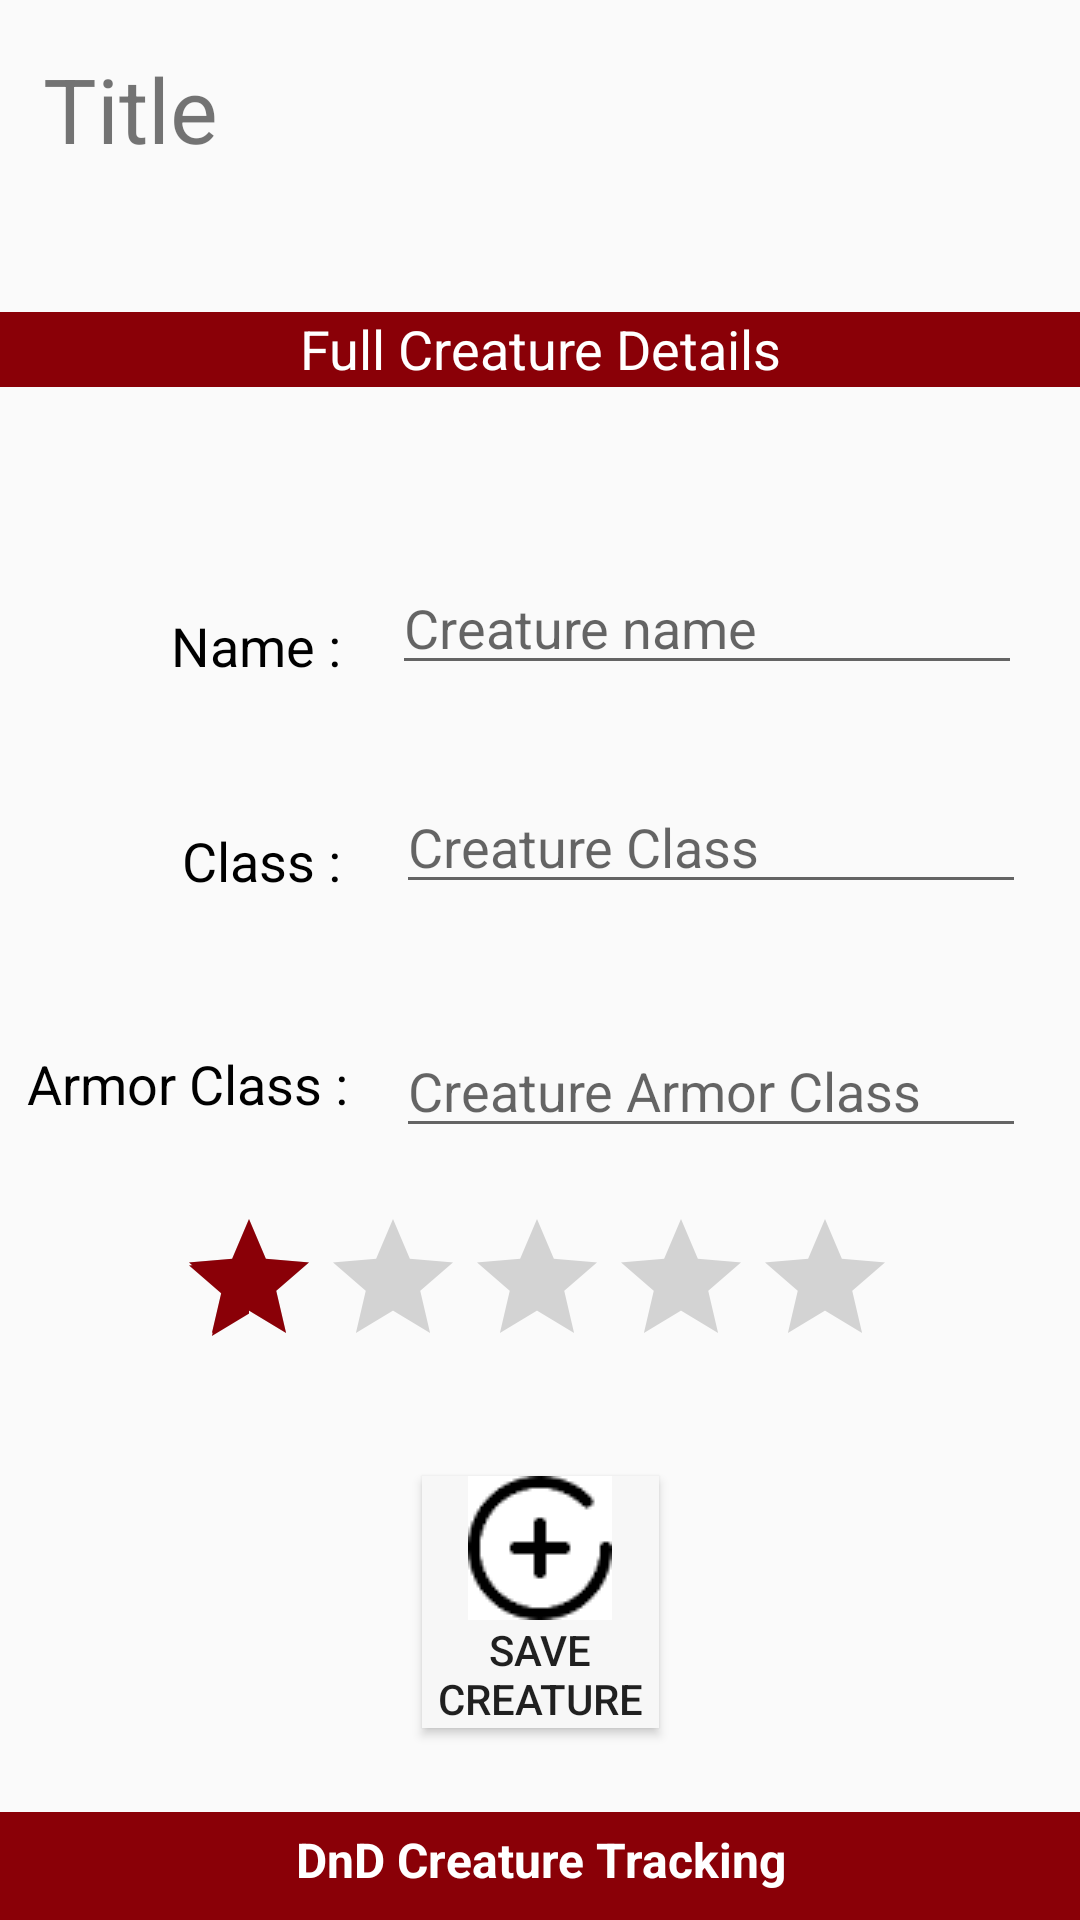

Android layout source for this screen:
<!-- AndroidManifest.xml: application theme AppTheme -->
<!-- res/layout/edit.xml -->
<?xml version="1.0" encoding="utf-8"?>
<android.support.constraint.ConstraintLayout xmlns:android="http://schemas.android.com/apk/res/android"
    xmlns:app="http://schemas.android.com/apk/res-auto"
    xmlns:tools="http://schemas.android.com/tools"
    android:layout_width="match_parent"
    android:layout_height="match_parent"
    tools:context=".activities.Edit">

    <TextView
        android:id="@+id/editBarTV"
        android:layout_width="0dp"
        android:layout_height="25dp"
        android:layout_marginTop="104dp"
        android:background="@color/colorPrimary"
        android:paddingBottom="2dp"
        android:text="@string/creatureDetailsLbl"
        android:textAlignment="center"
        android:textColor="@color/colorFontWhite"
        android:textSize="18sp"
        app:layout_constraintEnd_toEndOf="parent"
        app:layout_constraintHorizontal_bias="0.0"
        app:layout_constraintStart_toStartOf="parent"
        app:layout_constraintTop_toTopOf="parent" />

    <TextView
        android:id="@+id/editfooter"
        android:layout_width="0dp"
        android:layout_height="36dp"
        android:background="@color/colorPrimary"
        android:paddingTop="5dp"
        android:text="@string/appWebsite"
        android:textAlignment="center"
        android:textColor="@color/colorFontWhite"
        android:textSize="16sp"
        android:textStyle="bold"
        app:layout_constraintBottom_toBottomOf="parent"
        app:layout_constraintEnd_toEndOf="parent"
        app:layout_constraintHorizontal_bias="0.523"
        app:layout_constraintStart_toStartOf="parent"
        app:layout_constraintTop_toTopOf="parent"
        app:layout_constraintVertical_bias="1.0" />

    <TextView
        android:id="@+id/editArmorClassTV"
        android:layout_width="112dp"
        android:layout_height="43dp"
        android:paddingTop="10dp"
        android:text="@string/creatureArmorLbl"
        android:textAlignment="textEnd"
        android:textColor="@color/colorFontBlack"
        android:textSize="18sp"
        app:layout_constraintBottom_toTopOf="@+id/editfooter"
        app:layout_constraintEnd_toEndOf="parent"
        app:layout_constraintHorizontal_bias="0.016"
        app:layout_constraintStart_toStartOf="parent"
        app:layout_constraintTop_toTopOf="parent"
        app:layout_constraintVertical_bias="0.604" />

    <TextView
        android:id="@+id/editClassTV"
        android:layout_width="99dp"
        android:layout_height="43dp"
        android:paddingTop="10dp"
        android:text="@string/creatureClassLbl"
        android:textAlignment="textEnd"
        android:textColor="@color/colorFontBlack"
        android:textSize="18sp"
        app:layout_constraintBottom_toTopOf="@+id/editfooter"
        app:layout_constraintEnd_toEndOf="parent"
        app:layout_constraintHorizontal_bias="0.056"
        app:layout_constraintStart_toStartOf="parent"
        app:layout_constraintTop_toTopOf="parent"
        app:layout_constraintVertical_bias="0.472" />

    <TextView
        android:id="@+id/editNameTV"
        android:layout_width="99dp"
        android:layout_height="43dp"
        android:paddingTop="10dp"
        android:text="@string/creatureNameLbl"
        android:textAlignment="textEnd"
        android:textColor="@color/colorFontBlack"
        android:textSize="18sp"
        app:layout_constraintBottom_toTopOf="@+id/editfooter"
        app:layout_constraintEnd_toEndOf="parent"
        app:layout_constraintHorizontal_bias="0.056"
        app:layout_constraintStart_toStartOf="parent"
        app:layout_constraintTop_toTopOf="parent"
        app:layout_constraintVertical_bias="0.344" />

    <EditText
        android:id="@+id/editNameET"
        android:layout_width="wrap_content"
        android:layout_height="wrap_content"
        android:layout_marginStart="8dp"
        android:layout_marginTop="8dp"
        android:layout_marginEnd="8dp"
        android:layout_marginBottom="8dp"
        android:ems="10"
        android:hint="Creature name"
        android:inputType="textPersonName"
        app:layout_constraintBottom_toBottomOf="parent"
        app:layout_constraintEnd_toEndOf="parent"
        app:layout_constraintHorizontal_bias="0.447"
        app:layout_constraintStart_toEndOf="@+id/editNameTV"
        app:layout_constraintTop_toTopOf="parent"
        app:layout_constraintVertical_bias="0.307" />

    <EditText
        android:id="@+id/editArmorCET"
        android:layout_width="wrap_content"
        android:layout_height="wrap_content"
        android:layout_marginStart="8dp"
        android:layout_marginTop="8dp"
        android:layout_marginEnd="8dp"
        android:layout_marginBottom="8dp"
        android:ems="10"
        android:hint="Creature Armor Class"
        android:inputType="numberDecimal"
        app:layout_constraintBottom_toBottomOf="parent"
        app:layout_constraintEnd_toEndOf="parent"
        app:layout_constraintHorizontal_bias="0.447"
        app:layout_constraintStart_toEndOf="@+id/editArmorClassTV"
        app:layout_constraintTop_toTopOf="parent"
        app:layout_constraintVertical_bias="0.572" />

    <EditText
        android:id="@+id/editClassET"
        android:layout_width="wrap_content"
        android:layout_height="wrap_content"
        android:layout_marginStart="8dp"
        android:ems="10"
        android:hint="Creature Class"
        android:inputType="textPersonName"
        app:layout_constraintBottom_toTopOf="@+id/editArmorCET"
        app:layout_constraintEnd_toEndOf="parent"
        app:layout_constraintHorizontal_bias="0.369"
        app:layout_constraintStart_toEndOf="@+id/editClassTV"
        app:layout_constraintTop_toBottomOf="@+id/editNameET"
        app:layout_constraintVertical_bias="0.444" />

    <RatingBar
        android:id="@+id/EditCRatingBar"
        android:layout_width="242dp"
        android:layout_height="52dp"
        android:rating="1"
        android:stepSize="0.5"
        app:layout_constraintBottom_toTopOf="@+id/editfooter"
        app:layout_constraintEnd_toEndOf="parent"
        app:layout_constraintStart_toStartOf="parent"
        app:layout_constraintTop_toBottomOf="@+id/editArmorCET"
        app:layout_constraintVertical_bias="0.116" />

    <Button
        android:id="@+id/editCreatureBtn"
        android:layout_width="79dp"
        android:layout_height="84dp"
        android:layout_marginBottom="28dp"
        android:background="@color/colorFontOffWhite"
        android:drawableTop="@drawable/add48"
        android:onClick="saveCreature"
        android:text="@string/saveCreatureBtn"
        app:layout_constraintBottom_toTopOf="@+id/editfooter"
        app:layout_constraintEnd_toEndOf="parent"
        app:layout_constraintStart_toStartOf="parent"
        app:layout_constraintTop_toBottomOf="@+id/addCRatingBar"
        app:layout_constraintVertical_bias="0.466" />

    <TextView
        android:id="@+id/editTitleTV"
        android:layout_width="254dp"
        android:layout_height="wrap_content"
        android:layout_marginEnd="8dp"
        android:layout_marginStart="8dp"
        android:layout_marginTop="16dp"
        android:text="Title"
        android:textSize="30sp"
        app:layout_constraintEnd_toEndOf="parent"
        app:layout_constraintHorizontal_bias="0.07"
        app:layout_constraintStart_toStartOf="parent"
        app:layout_constraintTop_toTopOf="parent" />

    <ImageView
        android:id="@+id/editFavourite"
        android:layout_width="wrap_content"
        android:layout_height="wrap_content"
        android:layout_marginEnd="8dp"
        android:layout_marginStart="8dp"
        android:layout_marginTop="16dp"
        android:onClick="toggle"
        app:layout_constraintEnd_toEndOf="parent"
        app:layout_constraintHorizontal_bias="0.929"
        app:layout_constraintStart_toStartOf="parent"
        app:layout_constraintTop_toTopOf="parent"
        app:srcCompat="@drawable/favourites_72" />
</android.support.constraint.ConstraintLayout>
<!-- resources referenced by this layout -->
<resources>
  <color name="colorFontBlack">#000000</color>
  <color name="colorFontOffWhite">#f7f7f7</color>
  <color name="colorFontWhite">#ffffff</color>
  <color name="colorPrimary">#8A0007</color>
  <!-- drawable add48: png bitmap (drawable, 1309 bytes) -->
  <string name="appWebsite">DnD Creature Tracking</string>
  <string name="creatureArmorLbl">Armor Class :</string>
  <string name="creatureClassLbl">Class :</string>
  <string name="creatureDetailsLbl">Full Creature Details</string>
  <string name="creatureNameLbl">Name :</string>
  <string name="saveCreatureBtn">Save Creature</string>
  <style name="AppTheme" parent="Theme.AppCompat.Light.DarkActionBar">
          
          <item name="colorPrimary">@color/colorPrimary</item>
          <item name="colorPrimaryDark">@color/colorPrimary</item>
          <item name="colorAccent">@color/colorPrimary</item>
          <item name="coordinatorLayoutStyle">@style/Widget.Design.CoordinatorLayout</item>
          <item name="windowActionModeOverlay">true</item>
          <item name="actionModeBackground">@color/colorPrimary</item>
      </style>
</resources>
